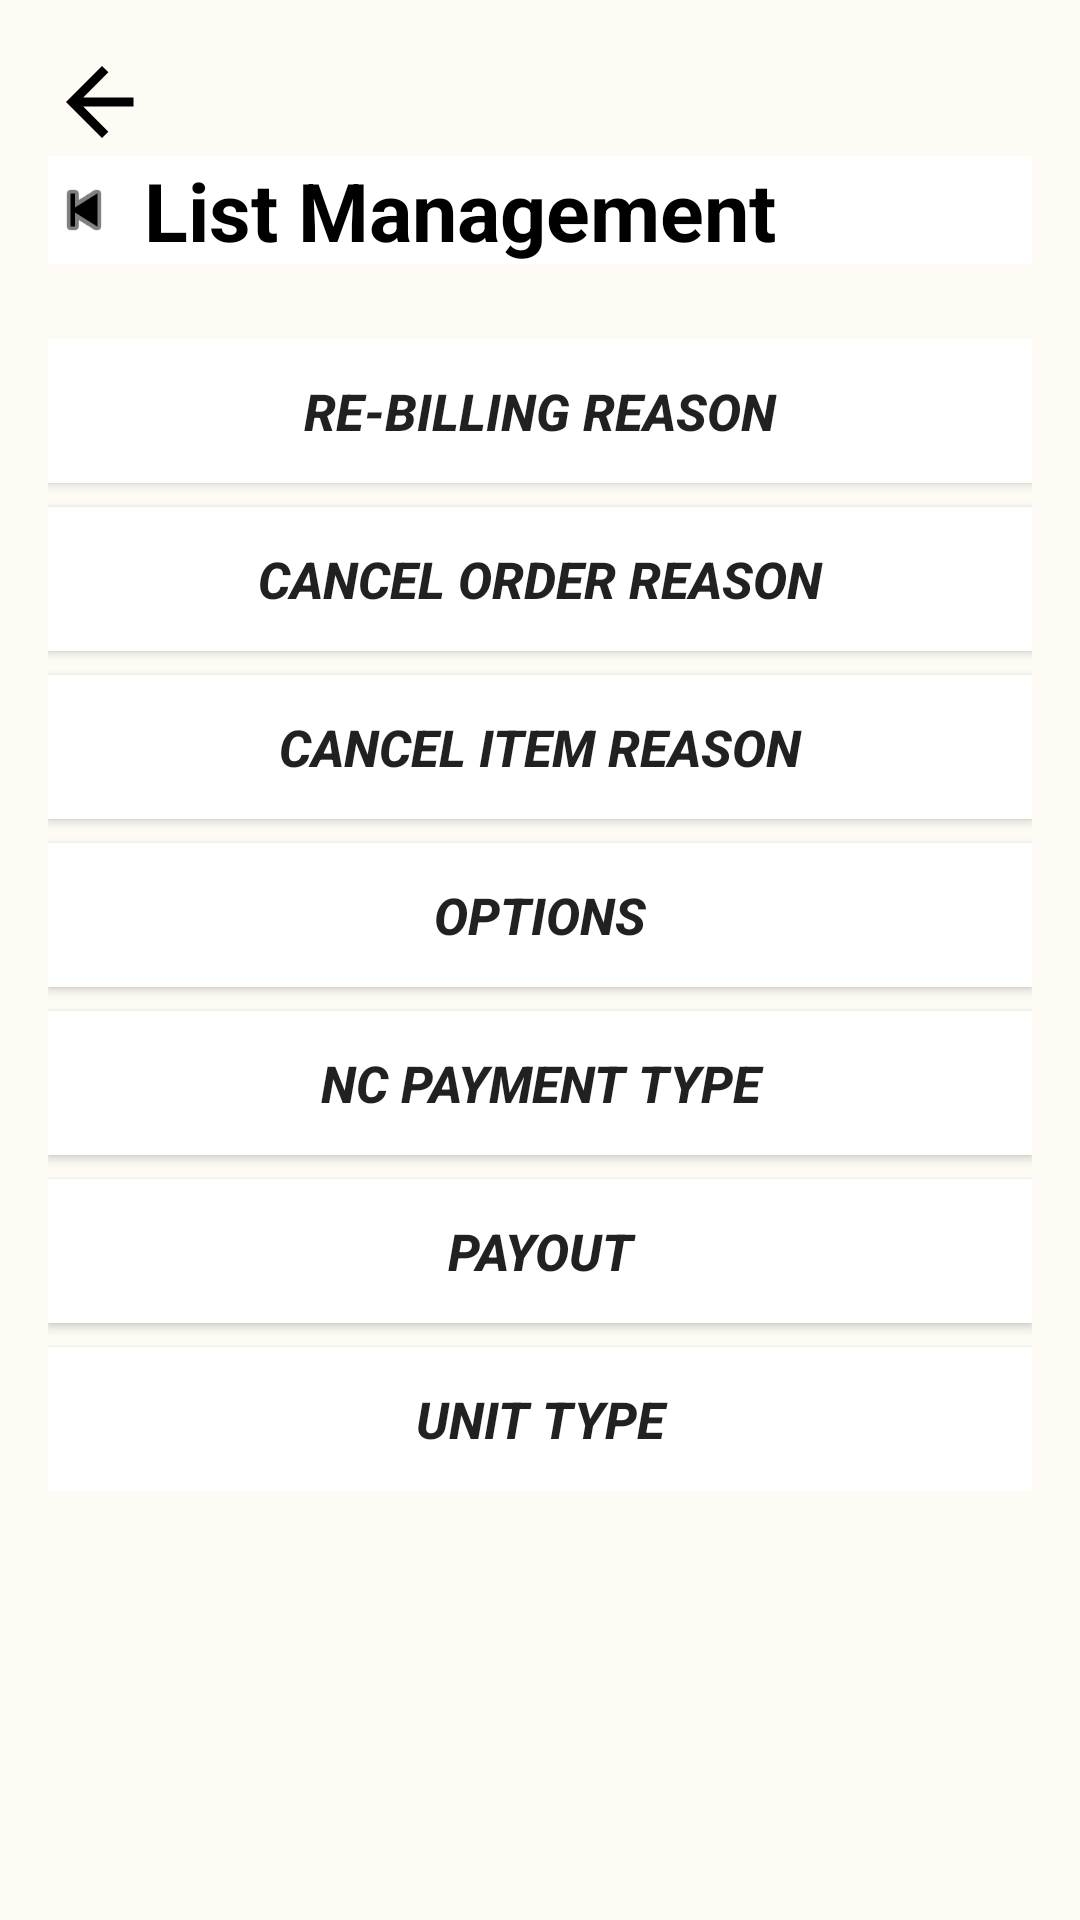

Write the Android layout XML for this screen, with the resource values it uses.
<!-- AndroidManifest.xml: application theme AppTheme -->
<!-- res/layout/activity_manage_list.xml -->
<?xml version="1.0" encoding="utf-8"?>
<LinearLayout
    xmlns:android="http://schemas.android.com/apk/res/android"
    xmlns:app="http://schemas.android.com/apk/res-auto"
    android:layout_width="match_parent"
    android:layout_height="match_parent"
    android:orientation="vertical"
    android:padding="16dp"
    android:background="#FEFBF5">
    <ImageView
        android:src="@drawable/ic_back_arrow"
        android:id="@+id/back_button"
        android:layout_width="wrap_content"
        android:layout_height="wrap_content"/>

    
    <LinearLayout
        android:layout_width="match_parent"
        android:layout_height="wrap_content"
        android:orientation="horizontal"
        android:background="#ffffff"
        android:gravity="center_vertical">

        <ImageView
            android:layout_width="24dp"
            android:layout_height="24dp"
            android:src="@android:drawable/ic_media_previous"
            android:tint="@android:color/black"
            android:contentDescription="Back" />

        <TextView
            android:layout_width="wrap_content"
            android:layout_height="wrap_content"
            android:layout_marginStart="8dp"
            android:text="List Management"

            android:textSize="27dp"
            android:textStyle="bold"
            android:textColor="@android:color/black" />
    </LinearLayout>

    
    <LinearLayout
        android:layout_width="match_parent"
        android:layout_height="wrap_content"
        android:orientation="vertical"
        android:layout_marginTop="25dp">
        <Button
            android:id="@+id/btn_rebilling_reason"
            android:layout_width="match_parent"
            android:layout_height="wrap_content"
            android:background="#ffffff"
            android:textSize="17dp"
            android:textStyle="bold|normal|italic"
            android:text="Re-billing Reason" />


        <Button
            android:id="@+id/btn_cancel_order_reason"
            android:layout_width="match_parent"
            android:layout_height="wrap_content"
            android:background="#ffffff"
            android:text="Cancel Order Reason"
            android:textSize="17dp"
            android:textStyle="bold|normal|italic"
            android:layout_marginTop="8dp" />

        <Button
            android:id="@+id/btn_cancel_item_reason"
            android:layout_width="match_parent"
            android:background="#ffffff"
            android:layout_height="wrap_content"
            android:text="Cancel Item Reason"
            android:textSize="17dp"
            android:textStyle="bold|normal|italic"
            android:layout_marginTop="8dp" />

        <Button
            android:id="@+id/btn_options"
            android:layout_width="match_parent"
            android:layout_height="wrap_content"
            android:text="Options"
            android:background="#ffffff"
            android:textSize="17dp"
            android:textStyle="bold|normal|italic"
            android:layout_marginTop="8dp" />

        <Button
            android:id="@+id/btn_nc_payment_type"
            android:layout_width="match_parent"
            android:layout_height="wrap_content"
            android:text="NC Payment Type"
            android:textSize="17dp"
            android:background="#ffffff"
            android:textStyle="bold|normal|italic"
            android:layout_marginTop="8dp" />

        <Button
            android:id="@+id/btn_payout"
            android:layout_width="match_parent"
            android:layout_height="wrap_content"
            android:text="Payout"
            android:textSize="17dp"
            android:background="#ffffff"
            android:textStyle="bold|normal|italic"
            android:layout_marginTop="8dp" />

        <Button
            android:id="@+id/btn_unit_type"
            android:layout_width="match_parent"
            android:layout_height="wrap_content"
            android:text="Unit Type"
            android:textSize="17dp"
            android:background="#ffffff"
            android:textStyle="bold|normal|italic"
            android:layout_marginTop="8dp" />
    </LinearLayout>
</LinearLayout>
<!-- resources referenced by this layout -->
<resources>
  <!-- drawable ic_back_arrow (drawable) -->
  <vector xmlns:android="http://schemas.android.com/apk/res/android"
      android:width="36dp"
      android:height="36dp"
      android:viewportWidth="24"
      android:viewportHeight="24">
  
      <path
          android:fillColor="#000000"
          android:pathData="M19,11H7.83l5.59-5.59L12,4l-8,8 8,8 1.41-1.41L7.83,13H19v-2z"/>
  </vector>
  <style name="AppTheme" parent="Theme.AppCompat.Light.DarkActionBar">
          
          <item name="colorPrimary">@color/colorPrimary</item>
          <item name="colorPrimaryDark">@color/colorPrimaryDark</item>
          <item name="colorAccent">@color/colorAccent</item>
      </style>
  <color name="colorPrimary">#4285F4</color>
  <color name="colorPrimaryDark">#4285F4</color>
  <color name="colorAccent">#D81B60</color>
</resources>
